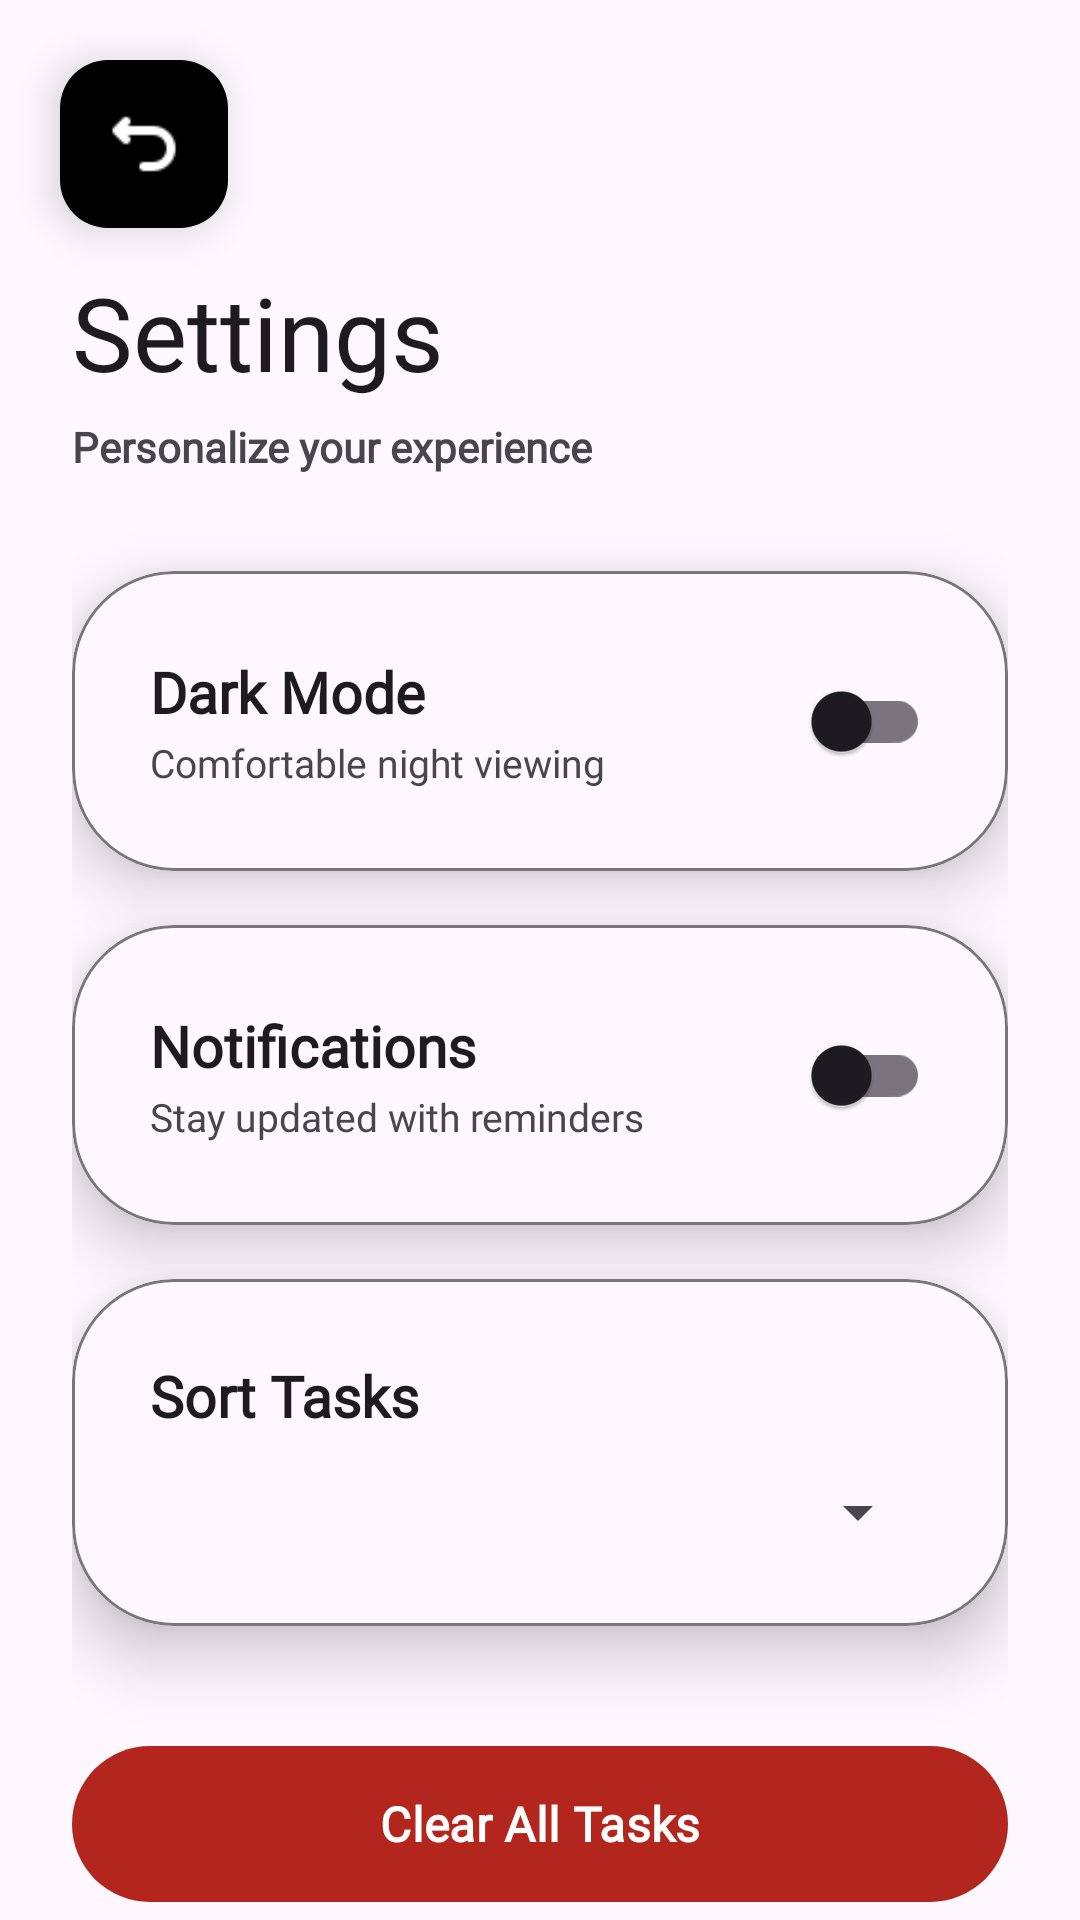

Layout XML and referenced resources for this Android screen:
<!-- AndroidManifest.xml: application theme Theme.Aslzodanavdrawertoolbar -->
<!-- res/layout/fragment_settings.xml -->
<?xml version="1.0" encoding="utf-8"?>
<FrameLayout xmlns:android="http://schemas.android.com/apk/res/android"
    xmlns:app="http://schemas.android.com/apk/res-auto"
    android:layout_width="match_parent"
    android:layout_height="match_parent"
    android:background="?attr/colorSurface">

     <com.google.android.material.floatingactionbutton.FloatingActionButton
        android:id="@+id/btnBack"
        android:layout_width="wrap_content"
        android:layout_height="wrap_content"
        android:layout_margin="20dp"
        android:src="@drawable/back"
        app:backgroundTint="?attr/colorPrimary"
        app:tint="?attr/colorOnPrimary"
        app:elevation="8dp"
        android:layout_gravity="start|top"/>

    <ScrollView
        android:layout_width="match_parent"
        android:layout_height="match_parent"
        android:paddingTop="88dp"
        android:paddingStart="24dp"
        android:paddingEnd="24dp"
        android:clipToPadding="false">

        <LinearLayout
            android:orientation="vertical"
            android:layout_width="match_parent"
            android:layout_height="wrap_content">

             <TextView
                android:fontFamily="@font/m"
                android:text="Settings"
                android:textSize="34sp"
                android:textColor="?attr/colorOnSurface"
                android:layout_width="wrap_content"
                android:layout_height="wrap_content"/>

            <TextView
                android:text="Personalize your experience"
                android:textSize="14sp"
                android:textColor="?attr/colorOnSurfaceVariant"
                android:layout_marginTop="6dp"
                android:fontFamily="@font/c"
                android:textStyle="bold"
                android:layout_width="wrap_content"
                android:layout_height="wrap_content"/>

             <com.google.android.material.card.MaterialCardView
                android:layout_width="match_parent"
                android:layout_height="wrap_content"
                android:layout_marginTop="32dp"
                app:cardCornerRadius="34dp"
                app:cardElevation="12dp"
                app:strokeColor="?attr/colorOutline"
                app:strokeWidth="1dp"
                app:cardBackgroundColor="?attr/colorSurface">

                <LinearLayout
                    android:orientation="horizontal"
                    android:gravity="center_vertical"
                    android:padding="26dp"
                    android:layout_width="match_parent"
                    android:layout_height="wrap_content">

                    <LinearLayout
                        android:orientation="vertical"
                        android:layout_weight="1"
                        android:layout_width="0dp"
                        android:layout_height="wrap_content">

                        <TextView
                            android:text="Dark Mode"
                            android:fontFamily="@font/y"
                            android:textSize="19sp"
                            android:textStyle="bold"
                            android:textColor="?attr/colorOnSurface"
                            android:layout_width="wrap_content"
                            android:layout_height="wrap_content"/>

                        <TextView
                            android:fontFamily="@font/d"
                            android:text="Comfortable night viewing"
                            android:textSize="13sp"
                            android:textColor="?attr/colorOnSurfaceVariant"
                            android:layout_marginTop="2dp"
                            android:layout_width="wrap_content"
                            android:layout_height="wrap_content"/>
                    </LinearLayout>

                    <com.google.android.material.switchmaterial.SwitchMaterial
                        android:id="@+id/switchTheme"
                        android:layout_width="wrap_content"
                        android:layout_height="wrap_content"/>
                </LinearLayout>
            </com.google.android.material.card.MaterialCardView>

             <com.google.android.material.card.MaterialCardView
                android:layout_width="match_parent"
                android:layout_height="wrap_content"
                android:layout_marginTop="18dp"
                app:cardCornerRadius="34dp"
                app:cardElevation="12dp"
                app:strokeColor="?attr/colorOutline"
                app:strokeWidth="1dp"
                app:cardBackgroundColor="?attr/colorSurface">

                <LinearLayout
                    android:orientation="horizontal"
                    android:gravity="center_vertical"
                    android:padding="26dp"
                    android:layout_width="match_parent"
                    android:layout_height="wrap_content">

                    <LinearLayout
                        android:orientation="vertical"
                        android:layout_weight="1"
                        android:layout_width="0dp"
                        android:layout_height="wrap_content">

                        <TextView
                            android:fontFamily="@font/y"
                            android:text="Notifications"
                            android:textSize="19sp"
                            android:textStyle="bold"
                            android:textColor="?attr/colorOnSurface"
                            android:layout_width="wrap_content"
                            android:layout_height="wrap_content"/>

                        <TextView
                            android:fontFamily="@font/d"
                            android:text="Stay updated with reminders"
                            android:textSize="13sp"
                            android:textColor="?attr/colorOnSurfaceVariant"
                            android:layout_marginTop="2dp"
                            android:layout_width="wrap_content"
                            android:layout_height="wrap_content"/>
                    </LinearLayout>

                    <com.google.android.material.switchmaterial.SwitchMaterial
                        android:id="@+id/switchNotification"
                        android:layout_width="wrap_content"
                        android:layout_height="wrap_content"/>
                </LinearLayout>
            </com.google.android.material.card.MaterialCardView>

             <com.google.android.material.card.MaterialCardView
                android:layout_width="match_parent"
                android:layout_height="wrap_content"
                android:layout_marginTop="18dp"
                app:cardCornerRadius="34dp"
                app:cardElevation="12dp"
                app:strokeColor="?attr/colorOutline"
                app:strokeWidth="1dp"
                app:cardBackgroundColor="?attr/colorSurface">

                <LinearLayout
                    android:orientation="vertical"
                    android:padding="26dp"
                    android:layout_width="match_parent"
                    android:layout_height="wrap_content">

                    <TextView
                        android:fontFamily="@font/y"
                        android:text="Sort Tasks"
                        android:textSize="19sp"
                        android:textStyle="bold"
                        android:textColor="?attr/colorOnSurface"
                        android:layout_width="wrap_content"
                        android:layout_height="wrap_content"/>

                    <Spinner
                        android:id="@+id/spinnerSort"
                        android:layout_marginTop="14dp"
                        android:layout_width="match_parent"
                        android:layout_height="wrap_content"/>
                </LinearLayout>
            </com.google.android.material.card.MaterialCardView>

             <com.google.android.material.button.MaterialButton
                android:id="@+id/btnClearAll"
                android:layout_width="match_parent"
                android:layout_height="60dp"
                android:layout_marginTop="36dp"
                android:text="Clear All Tasks"
                android:textStyle="bold"
                android:textSize="16sp"
                app:cornerRadius="34dp"
                android:fontFamily="@font/h"
                app:backgroundTint="?attr/colorError"
                app:elevation="6dp"/>
        </LinearLayout>
    </ScrollView>
</FrameLayout>
<!-- resources referenced by this layout -->
<resources>
  <!-- drawable back: png bitmap (drawable, 427 bytes) -->
  <style name="Theme.Aslzodanavdrawertoolbar" parent="Base.Theme.Aslzodanavdrawertoolbar" />
  <style name="Base.Theme.Aslzodanavdrawertoolbar" parent="Theme.Material3.DayNight.NoActionBar">
          
           <item name="colorPrimary">@color/blue</item>
           <item name="colorPrimaryVariant">@color/blue</item>
           <item name="android:statusBarColor">@color/blue</item>
  
      </style>
</resources>
